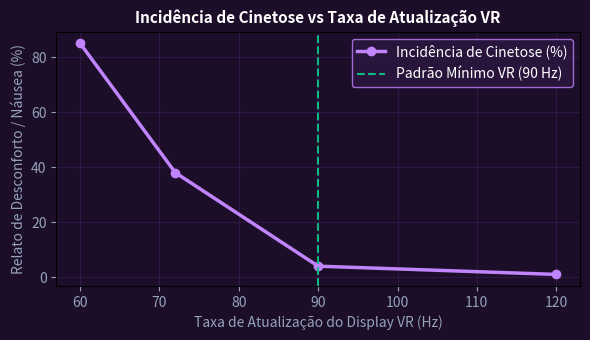

Recreate this plot in Python.
import numpy as np
import matplotlib.pyplot as plt

taxas_hz = np.array([60, 72, 90, 120])
cinetose_score = [85, 38, 4, 1]
fig, ax = plt.subplots(figsize=(6, 3.5), facecolor='#1c0d29')
ax.set_facecolor('#1c0d29')
ax.plot(taxas_hz, cinetose_score, 'o-', color='#c084fc', lw=2.5, label='Incidência de Cinetose (%)')
ax.axvline(90, color='#10b981', linestyle='--', label='Padrão Mínimo VR (90 Hz)')
ax.set_title('Incidência de Cinetose vs Taxa de Atualização VR', color='#ffffff', fontsize=11, fontweight='bold')
ax.set_xlabel('Taxa de Atualização do Display VR (Hz)', color='#94a3b8')
ax.set_ylabel('Relato de Desconforto / Náusea (%)', color='#94a3b8')
ax.tick_params(colors='#94a3b8')
ax.grid(True, color='#432161', alpha=0.5)
ax.legend(facecolor='#2d1642', edgecolor='#c084fc', labelcolor='#ffffff')
plt.tight_layout()
plt.savefig('grafico_resolucao.png', dpi=120)
plt.close()
